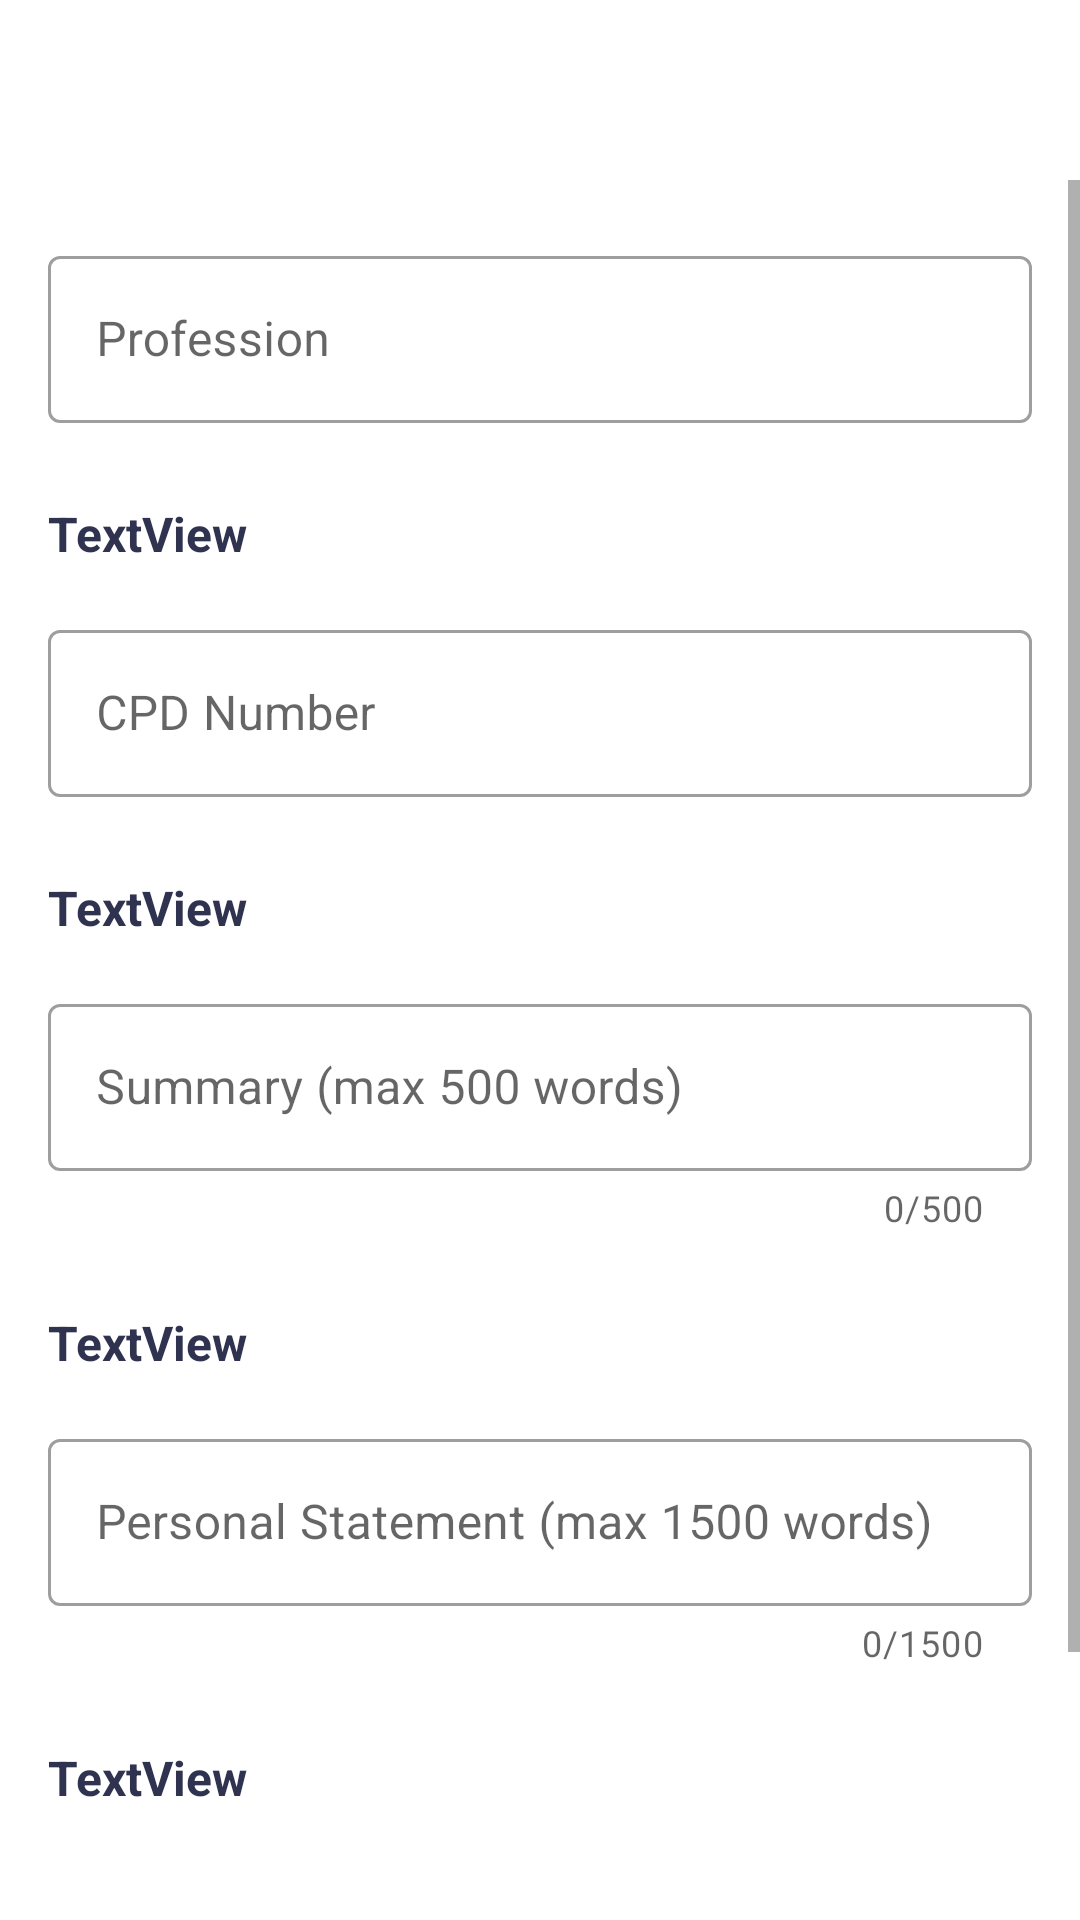

Produce the Android XML layout that renders to this screen, including the resource entries it uses.
<!-- AndroidManifest.xml: application theme AppTheme -->
<!-- res/layout/content_cpd_profile.xml -->
<?xml version="1.0" encoding="utf-8"?>
<androidx.constraintlayout.widget.ConstraintLayout xmlns:android="http://schemas.android.com/apk/res/android"
    xmlns:app="http://schemas.android.com/apk/res-auto"
    android:layout_width="match_parent"
    android:layout_height="match_parent"
    app:layout_behavior="@string/appbar_scrolling_view_behavior">



    <ScrollView
        android:layout_width="match_parent"
        android:layout_height="match_parent"
        android:layout_marginTop="60dp"
        android:layout_marginBottom="20dp">

        <LinearLayout
            android:layout_width="match_parent"
            android:layout_height="wrap_content"
            android:orientation="vertical"
            android:layout_marginTop="20dp"
            android:layout_marginBottom="20dp">

            <com.google.android.material.textfield.TextInputLayout
                android:id="@+id/professionTextLayout"
                style="@style/Widget.MaterialComponents.TextInputLayout.OutlinedBox"
                android:layout_width="match_parent"
                android:layout_height="wrap_content"
                android:layout_marginStart="16dp"
                android:layout_marginEnd="16dp"
                android:layout_marginBottom="10dp"
                android:hint="Profession">

                <com.google.android.material.textfield.TextInputEditText
                    android:id="@+id/professionText"
                    android:layout_width="match_parent"
                    android:layout_height="wrap_content"/>

            </com.google.android.material.textfield.TextInputLayout>

            <TextView
                android:id="@+id/cpdNumHelper"
                android:layout_width="match_parent"
                android:layout_height="wrap_content"
                android:text="TextView"
                android:textColor="@color/colorPrimary"
                android:textSize="16sp"
                android:textStyle="bold"
                android:layout_margin="16dp"
                android:layout_gravity="center"/>


            <com.google.android.material.textfield.TextInputLayout
                android:id="@+id/cpdNumberLayout"
                style="@style/Widget.MaterialComponents.TextInputLayout.OutlinedBox"
                android:layout_width="match_parent"
                android:layout_height="wrap_content"
                android:layout_marginStart="16dp"
                android:layout_marginEnd="16dp"
                android:layout_marginBottom="10dp"
                android:hint="CPD Number">

                <com.google.android.material.textfield.TextInputEditText
                    android:id="@+id/cpdNumber"
                    android:layout_width="match_parent"
                    android:layout_height="wrap_content"/>

            </com.google.android.material.textfield.TextInputLayout>

            <TextView
                android:id="@+id/summaryHelper"
                android:layout_width="match_parent"
                android:layout_height="wrap_content"
                android:text="TextView"
                android:textColor="@color/colorPrimary"
                android:textSize="16sp"
                android:textStyle="bold"
                android:layout_margin="16dp"
                android:layout_gravity="center"/>


            <com.google.android.material.textfield.TextInputLayout
                android:id="@+id/summaryTextLayout"
                style="@style/Widget.MaterialComponents.TextInputLayout.OutlinedBox"
                android:layout_width="match_parent"
                android:layout_height="wrap_content"
                android:layout_marginStart="16dp"
                android:layout_marginEnd="16dp"
                android:layout_marginBottom="10dp"
                android:inputType="textMultiLine"
                app:counterEnabled="true"
                app:counterMaxLength="500"
                android:hint="Summary (max 500 words)">

                <com.google.android.material.textfield.TextInputEditText
                    android:id="@+id/summaryText"
                    android:layout_width="match_parent"
                    android:layout_height="wrap_content"/>

            </com.google.android.material.textfield.TextInputLayout>

            <TextView
                android:id="@+id/psHelper"
                android:layout_width="match_parent"
                android:layout_height="wrap_content"
                android:layout_margin="16dp"
                android:textSize="16sp"
                android:textStyle="bold"
                android:textColor="@color/colorPrimary"
                android:layout_gravity="center"
                android:text="TextView"/>

            <com.google.android.material.textfield.TextInputLayout
                android:id="@+id/personalStatementTextLayout"
                style="@style/Widget.MaterialComponents.TextInputLayout.OutlinedBox"
                android:layout_width="match_parent"
                android:layout_height="wrap_content"
                android:layout_marginStart="16dp"
                android:layout_marginEnd="16dp"
                android:layout_marginBottom="10dp"
                app:counterEnabled="true"
                app:counterMaxLength="1500"
                android:inputType="textMultiLine"
                android:hint="Personal Statement (max 1500 words)">

                <com.google.android.material.textfield.TextInputEditText
                    android:id="@+id/personalStatementText"
                    android:layout_width="match_parent"
                    android:layout_height="wrap_content"/>

            </com.google.android.material.textfield.TextInputLayout>

            <TextView
                android:id="@+id/evidenceHelper"
                android:layout_width="match_parent"
                android:layout_height="wrap_content"
                android:layout_margin="16dp"
                android:textSize="16sp"
                android:textStyle="bold"
                android:textColor="@color/colorPrimary"
                android:layout_gravity="center"
                android:text="TextView"/>

            <Button
                android:id="@+id/SupportingEvidenceBtn"
                android:layout_width="match_parent"
                android:layout_height="wrap_content"
                android:layout_margin="16dp"
                android:text="Select Supporting Evidence"
                app:layout_constraintBottom_toBottomOf="parent"
                app:layout_constraintEnd_toEndOf="parent"
                app:layout_constraintStart_toStartOf="parent" />

        </LinearLayout>


    </ScrollView>


</androidx.constraintlayout.widget.ConstraintLayout>
<!-- resources referenced by this layout -->
<resources>
  <color name="colorPrimary">#2F334F</color>
  <style name="AppTheme" parent="Theme.MaterialComponents.Light.DarkActionBar">
          
          <item name="colorPrimary">@color/colorPrimary</item>
          <item name="colorPrimaryDark">@color/colorPrimaryDark</item>
          <item name="colorAccent">@color/colorAccent</item>
          <item name="android:statusBarColor">@color/colorPrimary</item>
          <item name="actionMenuTextColor">@color/colorPrimaryDark</item>
          <item name="colorSecondary">@color/colorAccent</item>
          <item name="colorOnSecondary">@color/white</item>
  
  
  
  
      </style>
  <color name="colorPrimaryDark">#1E82C2</color>
  <color name="colorAccent">#BA324F</color>
  <color name="white">#FFFFFF</color>
</resources>
